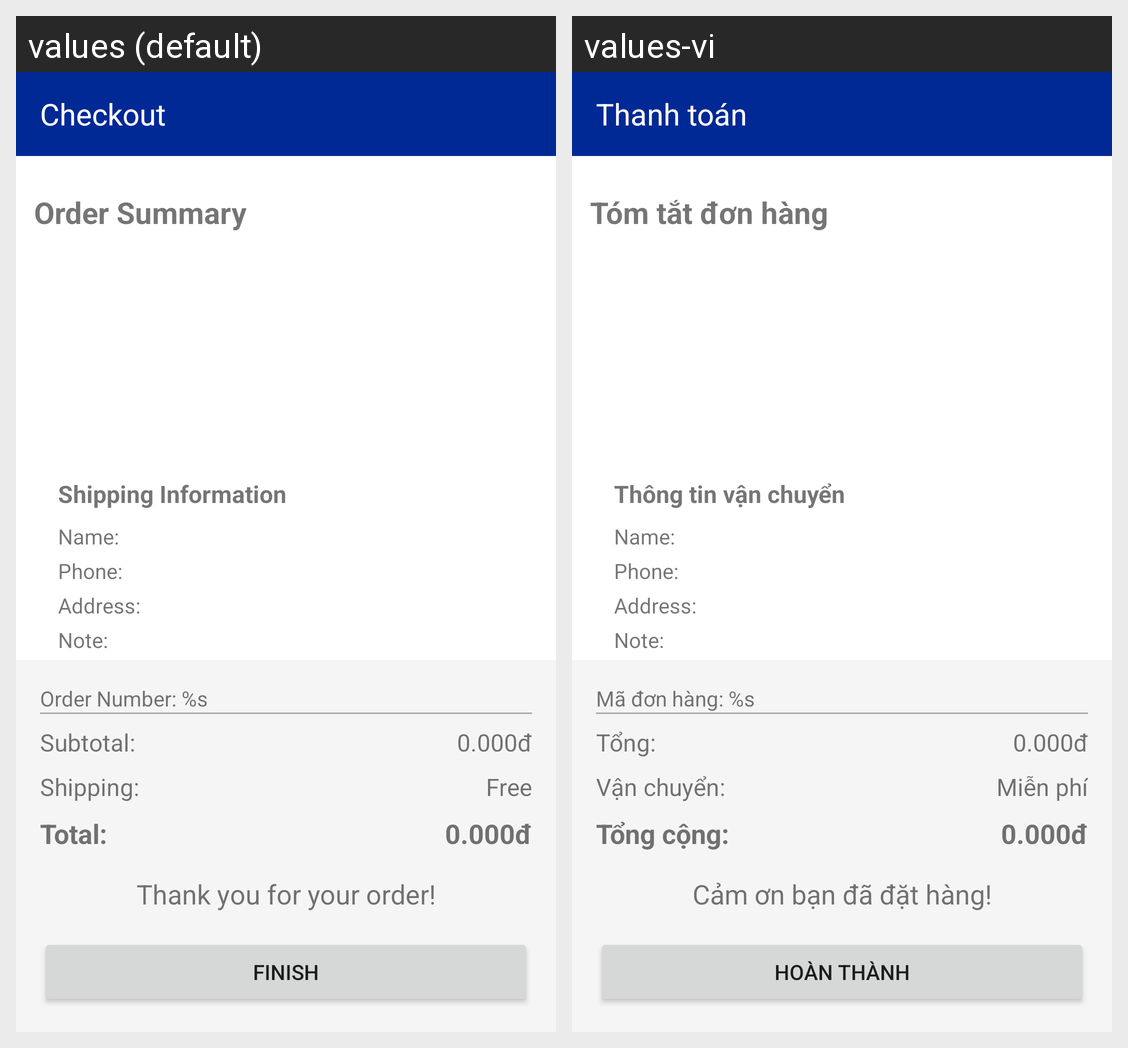

The same Android screen rendered under two of its app's locales, left to right. List the strings drawn on it with the default value and each locale's translation.
Android screen res/layout/activity_checkout.xml rendered under 2 locales, left to right: values (default), values-vi. Device: Nexus 5 (rendered at 1080×1920; each locale shown at half size, 540×960, under a caption strip naming it); theme Theme.HDPharmacities.
Strings drawn on this screen, with the default value and each locale's value (text and hints the layout hard-codes, and strings that could not be matched under every locale, appear in the picture but are not listed):

checkout_title
  values: Checkout
  values-vi: Thanh toán

order_summary
  values: Order Summary
  values-vi: Tóm tắt đơn hàng

shipping_information
  values: Shipping Information
  values-vi: Thông tin vận chuyển

order_number
  values: Order Number: %s
  values-vi: Mã đơn hàng: %s

subtotal
  values: Subtotal:
  values-vi: Tổng:

shipping
  values: Shipping:
  values-vi: Vận chuyển:

free
  values: Free
  values-vi: Miễn phí

total
  values: Total:
  values-vi: Tổng cộng:

order_confirmation_message
  values: Thank you for your order!
  values-vi: Cảm ơn bạn đã đặt hàng!

finish
  values: Finish
  values-vi: Hoàn thành
